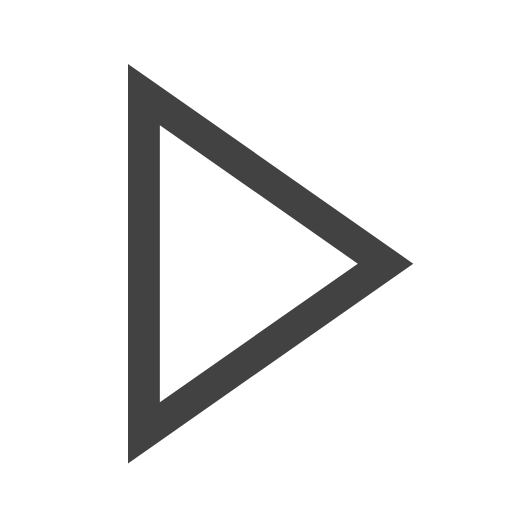
t = 0.00 s
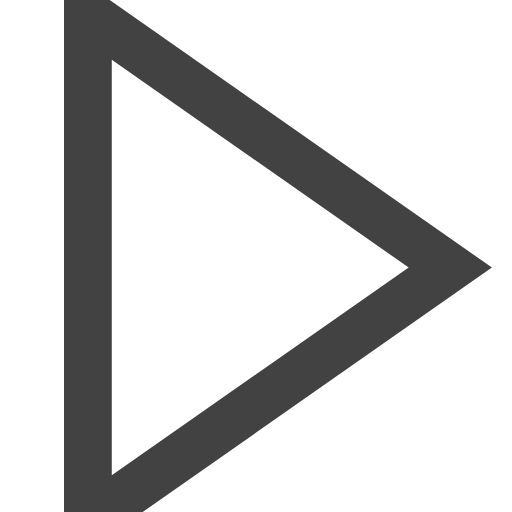
t = 1.00 s
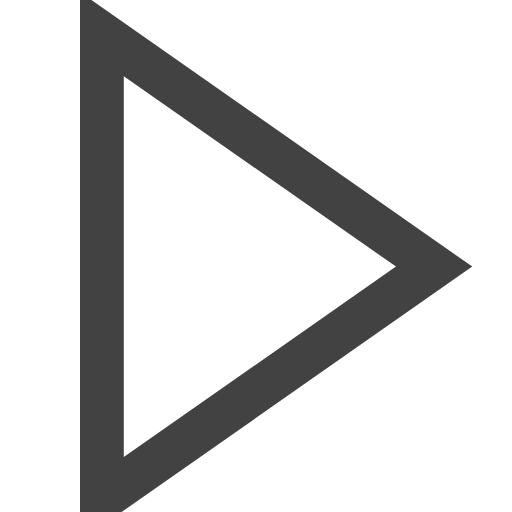
t = 1.38 s
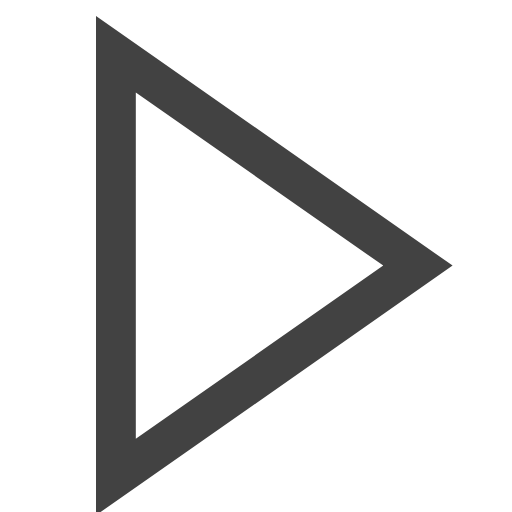
t = 1.75 s
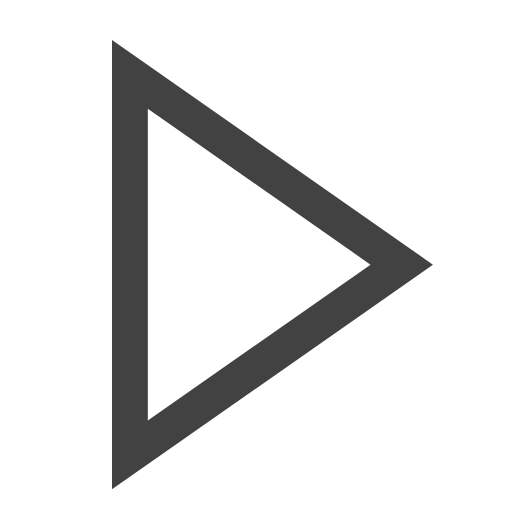
t = 2.13 s

The animated SVG that drew these frames (rendered in a browser with its animation timeline set to each time). Animation: 2 SMIL elements (animateTransform=2); one cycle of 2.50 s, repeats indefinitely.

<svg width="16" height="16" viewBox="0 0 16 16" fill="none" xmlns="http://www.w3.org/2000/svg">
<path fill-rule="evenodd" clip-rule="evenodd" d="M4.00024 2V14.4805L12.9149 8.24024L4.00024 2ZM11.1812 8.24024L4.99524 12.5684V3.91209L11.1812 8.24024Z" fill="#424242">
        <animateTransform begin="1s" values="-4,-4; 0,0" dur="1.5s"
            type="translate"
            attributeName="transform"   
            fill="freeze" repeatCount="indefinite"
            additive="sum"/>

        <animateTransform begin="1s" values="1.5; 1" dur="1.5s"
            type="scale"
            attributeName="transform" repeatCount="indefinite"
            fill="freeze" additive="sum"/> 
</path>
</svg>
